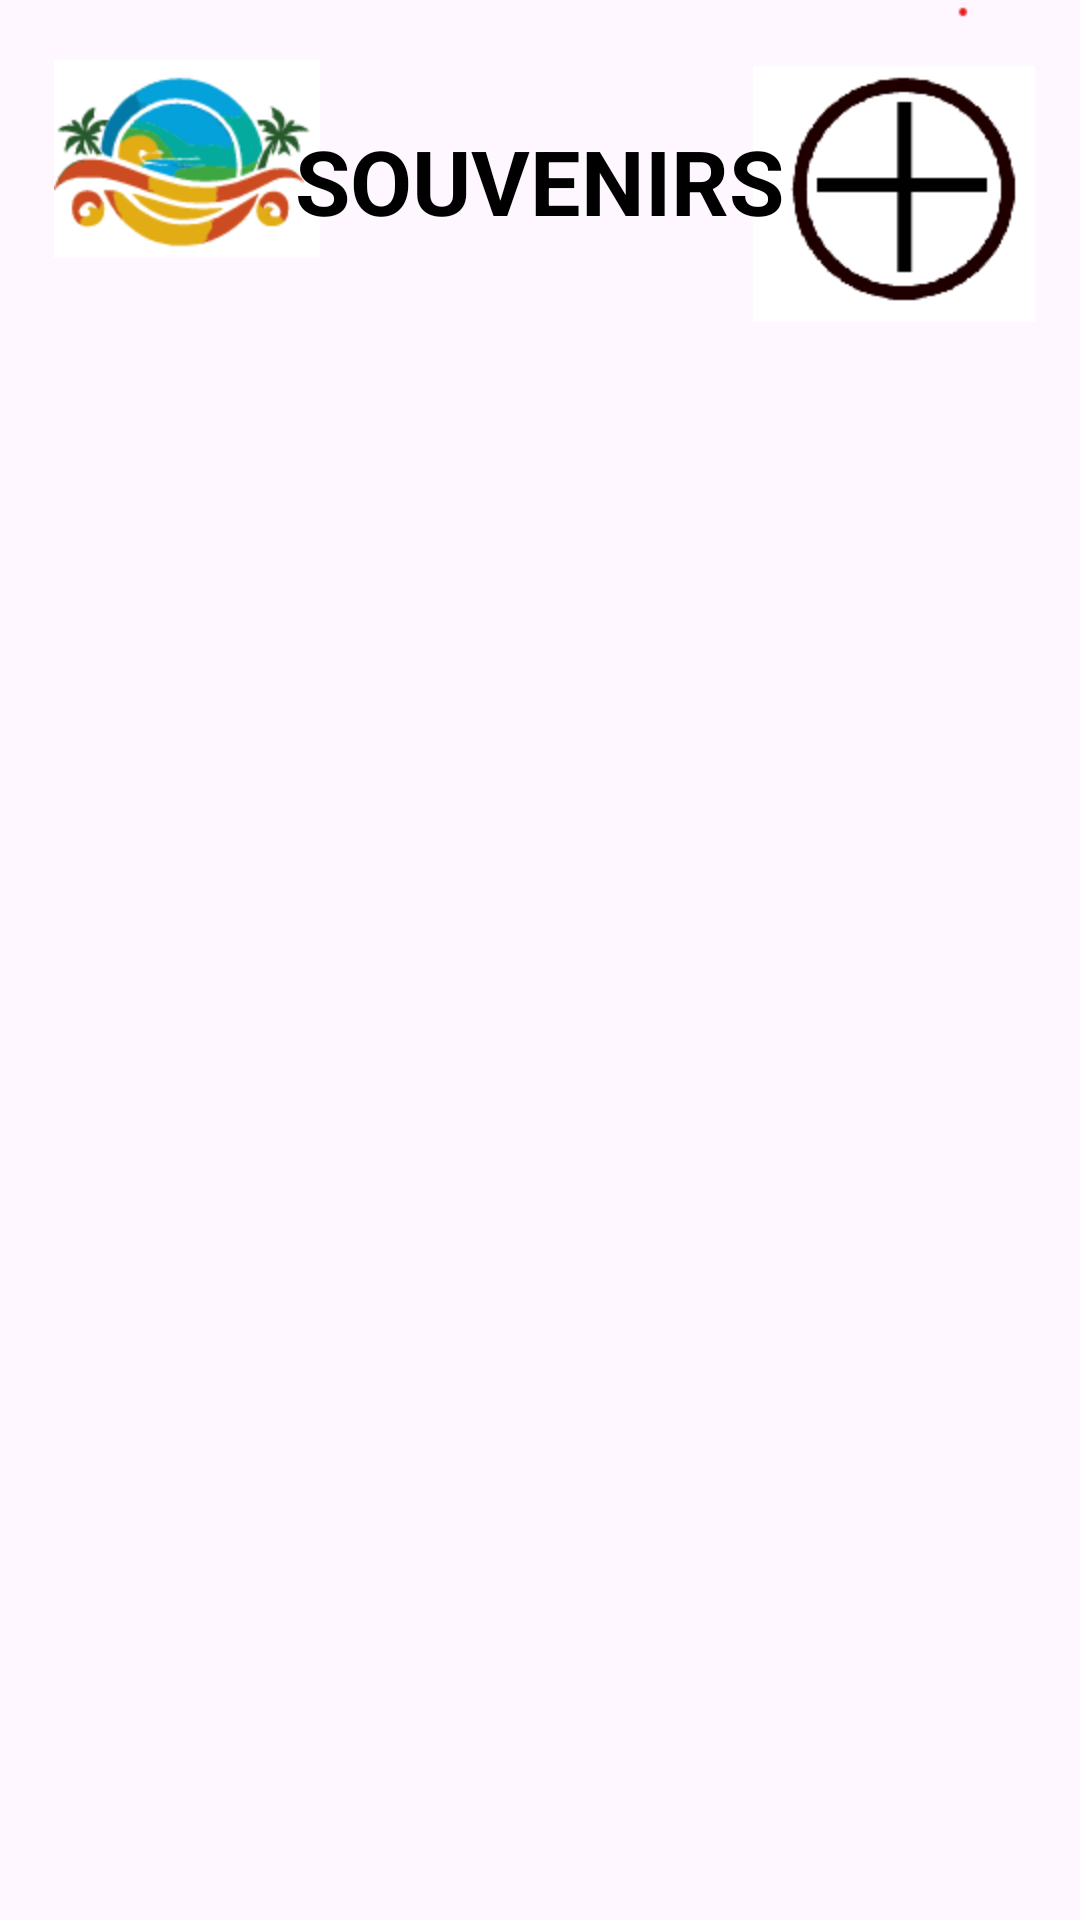

Here is an Android app screen rendered from its layout file. Give the layout XML and the strings, colors and styles it references.
<!-- AndroidManifest.xml: application theme Theme.Souvenirs -->
<!-- res/layout/activity_affichage_maps.xml -->
<?xml version="1.0" encoding="utf-8"?>
<RelativeLayout
    xmlns:android="http://schemas.android.com/apk/res/android"
    xmlns:tools="http://schemas.android.com/tools"
    android:layout_width="match_parent"
    android:layout_height="match_parent"
    tools:context=".AffichageMapsActivity">

    <ImageView
        android:id="@+id/textView2"
        android:layout_width="wrap_content"
        android:layout_height="wrap_content"
        android:layout_gravity="center_horizontal"
        android:layout_marginLeft="18dp"
        android:layout_marginTop="20dp"
        android:src="@mipmap/ic_launcher_foreground" />

    <ImageView
        android:id="@+id/ajout1"
        android:layout_width="wrap_content"
        android:layout_height="wrap_content"
        android:layout_alignRight="@id/tv_schedule_title"
        android:layout_alignParentRight="true"
        android:layout_gravity="center_horizontal"
        android:layout_marginStart="15dp"
        android:layout_marginTop="2dp"
        android:layout_marginEnd="15dp"
        android:layout_marginBottom="15dp"
        android:src="@mipmap/ic_ajout" />

    <TextView
        android:id="@+id/tv_schedule_title"
        android:layout_width="wrap_content"
        android:layout_height="wrap_content"
        android:layout_centerHorizontal="true"
        android:layout_marginTop="40dp"
        android:text="SOUVENIRS"
        android:textStyle="bold"
        android:textColor="@color/black"
        android:textSize="30sp" />

</RelativeLayout>
<!-- resources referenced by this layout -->
<resources>
  <!-- mipmap ic_ajout: png bitmap (mipmap-hdpi, 2757 bytes) -->
  <!-- mipmap ic_launcher_foreground: png bitmap (mipmap-hdpi, 8937 bytes) -->
  <style name="Theme.Souvenirs" parent="Base.Theme.Souvenirs" />
  <style name="Base.Theme.Souvenirs" parent="Theme.Material3.DayNight.NoActionBar">
          
          
      </style>
  <!-- not gathered from this repository: default colours our renderer supplied (Android Studio template values) -->
  <color name="black">#FF000000</color>
</resources>
